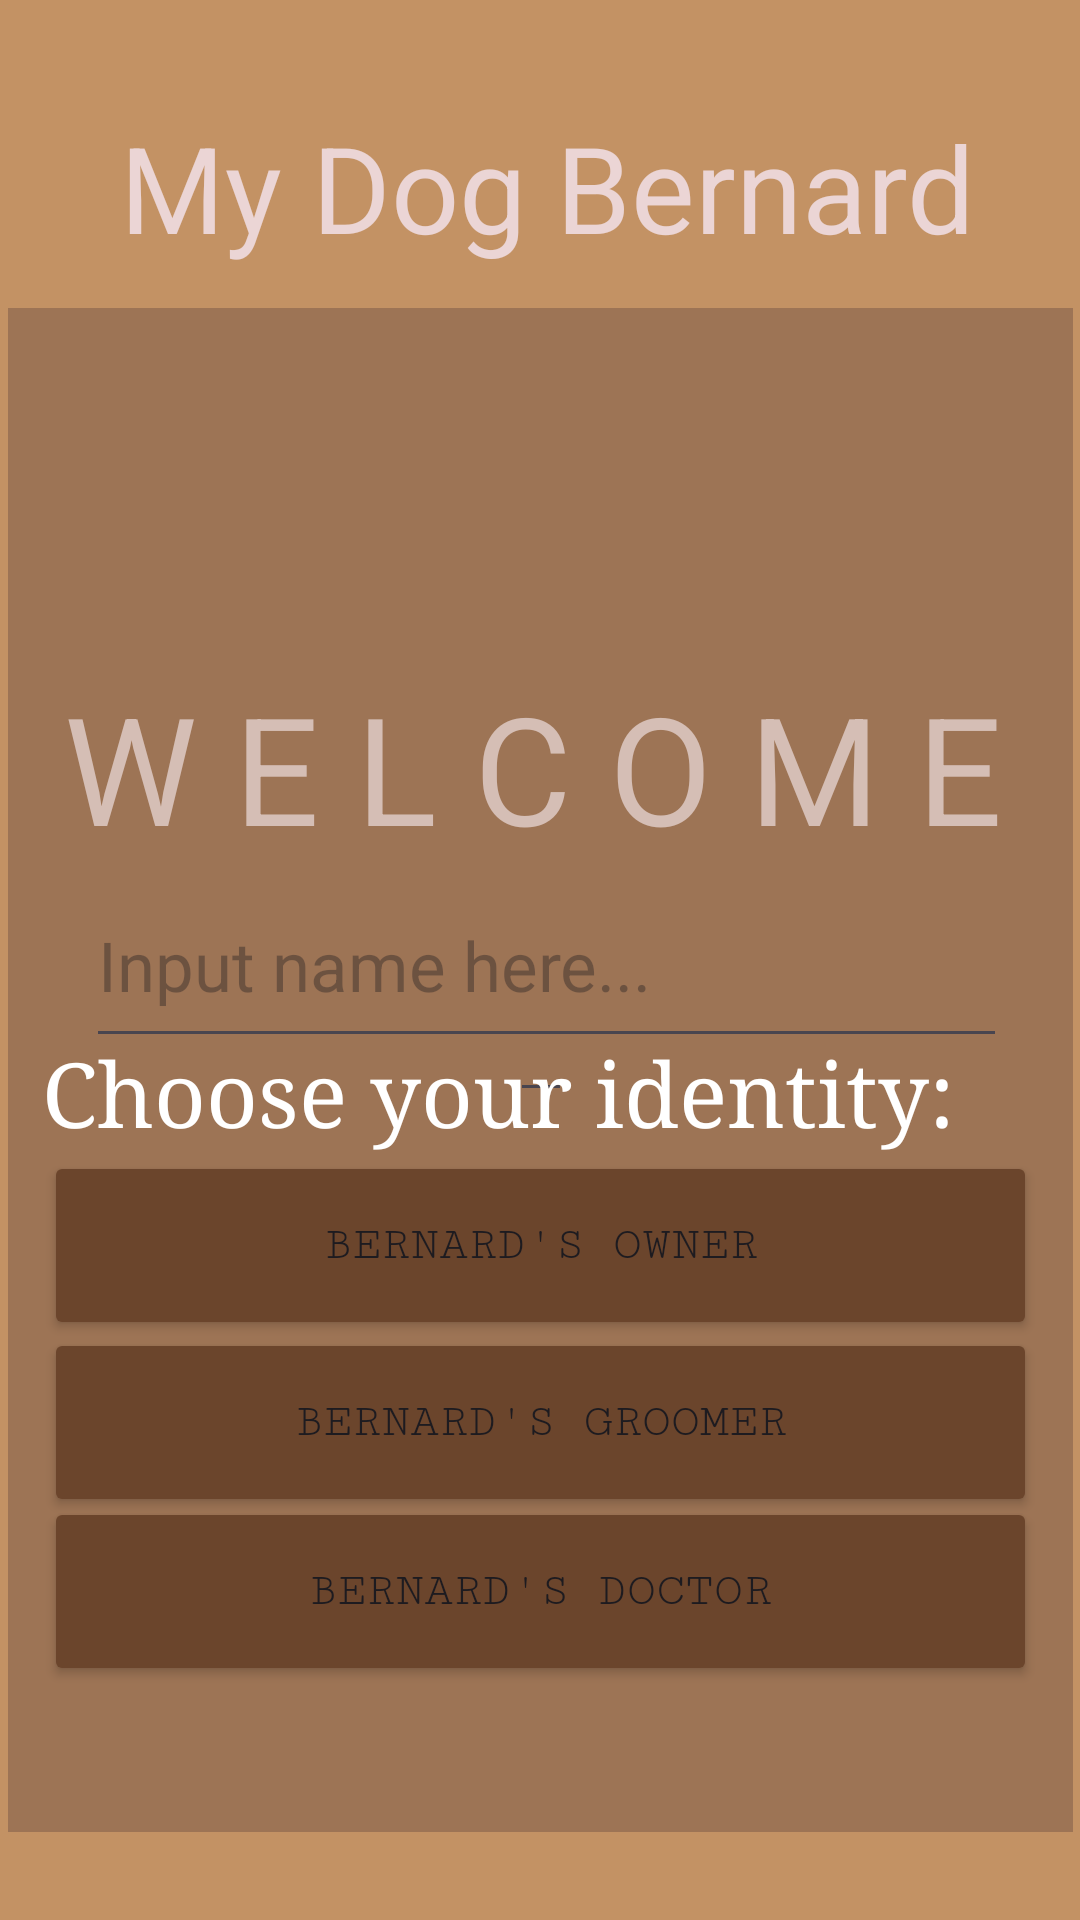

Layout XML and referenced resources for this Android screen:
<!-- AndroidManifest.xml: application theme Theme.CSIA -->
<!-- res/layout/activity_login.xml -->
<?xml version="1.0" encoding="utf-8"?>
<androidx.constraintlayout.widget.ConstraintLayout xmlns:android="http://schemas.android.com/apk/res/android"
    xmlns:app="http://schemas.android.com/apk/res-auto"
    xmlns:tools="http://schemas.android.com/tools"
    android:id="@+id/main"
    android:layout_width="match_parent"
    android:layout_height="match_parent"
    android:background="#C39264"
    tools:context=".MainActivity">

    <TextView
        android:id="@+id/textView"
        android:layout_width="wrap_content"
        android:layout_height="wrap_content"
        android:text="My Dog Bernard"
        android:textColor="#EBD5D5"
        android:textSize="40sp"
        app:layout_constraintBottom_toBottomOf="parent"
        app:layout_constraintEnd_toEndOf="parent"
        app:layout_constraintHorizontal_bias="0.533"
        app:layout_constraintStart_toStartOf="parent"
        app:layout_constraintTop_toTopOf="parent"
        app:layout_constraintVertical_bias="0.061" />

    <TextView
        android:id="@+id/textView4"
        android:layout_width="117dp"
        android:layout_height="121dp"
        android:text="🐶"
        android:textSize="96sp"
        app:layout_constraintBottom_toBottomOf="parent"
        app:layout_constraintEnd_toEndOf="parent"
        app:layout_constraintHorizontal_bias="0.502"
        app:layout_constraintStart_toStartOf="parent"
        app:layout_constraintTop_toTopOf="parent"
        app:layout_constraintVertical_bias="0.166" />

    <ImageButton
        android:id="@+id/imageButton"
        android:layout_width="355dp"
        android:layout_height="508dp"
        android:background="#9D7455"
        app:layout_constraintBottom_toBottomOf="parent"
        app:layout_constraintEnd_toEndOf="parent"
        app:layout_constraintHorizontal_bias="0.521"
        app:layout_constraintStart_toStartOf="parent"
        app:layout_constraintTop_toTopOf="parent"
        app:layout_constraintVertical_bias="0.777"
        app:srcCompat="?attr/editTextBackground" />

    <TextView
        android:id="@+id/textView7"
        android:layout_width="318dp"
        android:layout_height="81dp"
        android:text="W E L C O M E"
        android:textColor="#D5BEB5"
        android:textSize="50dp"
        app:layout_constraintBottom_toBottomOf="parent"
        app:layout_constraintEnd_toEndOf="parent"
        app:layout_constraintHorizontal_bias="0.51"
        app:layout_constraintStart_toStartOf="parent"
        app:layout_constraintTop_toTopOf="parent"
        app:layout_constraintVertical_bias="0.398" />

    <EditText
        android:id="@+id/editTextText"
        android:layout_width="307dp"
        android:layout_height="65dp"
        android:ems="10"
        android:hint="Input name here..."
        android:inputType="text"
        android:textColor="#BAB0B0"
        android:textSize="23dp"
        app:layout_constraintBottom_toBottomOf="parent"
        app:layout_constraintEnd_toEndOf="parent"
        app:layout_constraintHorizontal_bias="0.538"
        app:layout_constraintStart_toStartOf="parent"
        app:layout_constraintTop_toTopOf="parent" />

    <TextView
        android:id="@+id/textView8"
        android:layout_width="332dp"
        android:layout_height="43dp"
        android:fontFamily="serif"
        android:text="Choose your identity:"
        android:textColor="#FFFFFF"
        android:textSize="30sp"
        app:layout_constraintBottom_toBottomOf="parent"
        app:layout_constraintEnd_toEndOf="parent"
        app:layout_constraintStart_toStartOf="parent"
        app:layout_constraintTop_toTopOf="parent"
        app:layout_constraintVertical_bias="0.577" />

    <Button
        android:id="@+id/button3"
        android:layout_width="331dp"
        android:layout_height="63dp"
        android:fontFamily="serif-monospace"
        android:text="Bernard's OWNER"
        android:textSize="16sp"
        app:backgroundTint="#6B452C"
        app:layout_constraintBottom_toBottomOf="parent"
        app:layout_constraintEnd_toEndOf="parent"
        app:layout_constraintHorizontal_bias="0.507"
        app:layout_constraintStart_toStartOf="parent"
        app:layout_constraintTop_toTopOf="parent"
        app:layout_constraintVertical_bias="0.665" />

    <Button
        android:id="@+id/button1"
        android:layout_width="331dp"
        android:layout_height="63dp"
        android:fontFamily="serif-monospace"
        android:text="Bernard's GROOMER"
        android:textSize="16sp"
        app:backgroundTint="#6B452C"
        app:layout_constraintBottom_toBottomOf="parent"
        app:layout_constraintEnd_toEndOf="parent"
        app:layout_constraintHorizontal_bias="0.507"
        app:layout_constraintStart_toStartOf="parent"
        app:layout_constraintTop_toTopOf="parent"
        app:layout_constraintVertical_bias="0.767" />

    <Button
        android:id="@+id/button2"
        android:layout_width="331dp"
        android:layout_height="63dp"
        android:fontFamily="serif-monospace"
        android:text="Bernard's DOCTOR"
        android:textSize="16sp"
        app:backgroundTint="#6B452C"
        app:layout_constraintBottom_toBottomOf="parent"
        app:layout_constraintEnd_toEndOf="parent"
        app:layout_constraintHorizontal_bias="0.507"
        app:layout_constraintStart_toStartOf="parent"
        app:layout_constraintTop_toTopOf="parent"
        app:layout_constraintVertical_bias="0.865" />

</androidx.constraintlayout.widget.ConstraintLayout>
<!-- resources referenced by this layout -->
<resources>
  <style name="Theme.CSIA" parent="Base.Theme.CSIA" />
  <style name="Base.Theme.CSIA" parent="Theme.Material3.DayNight.NoActionBar">
          
          
      </style>
</resources>
